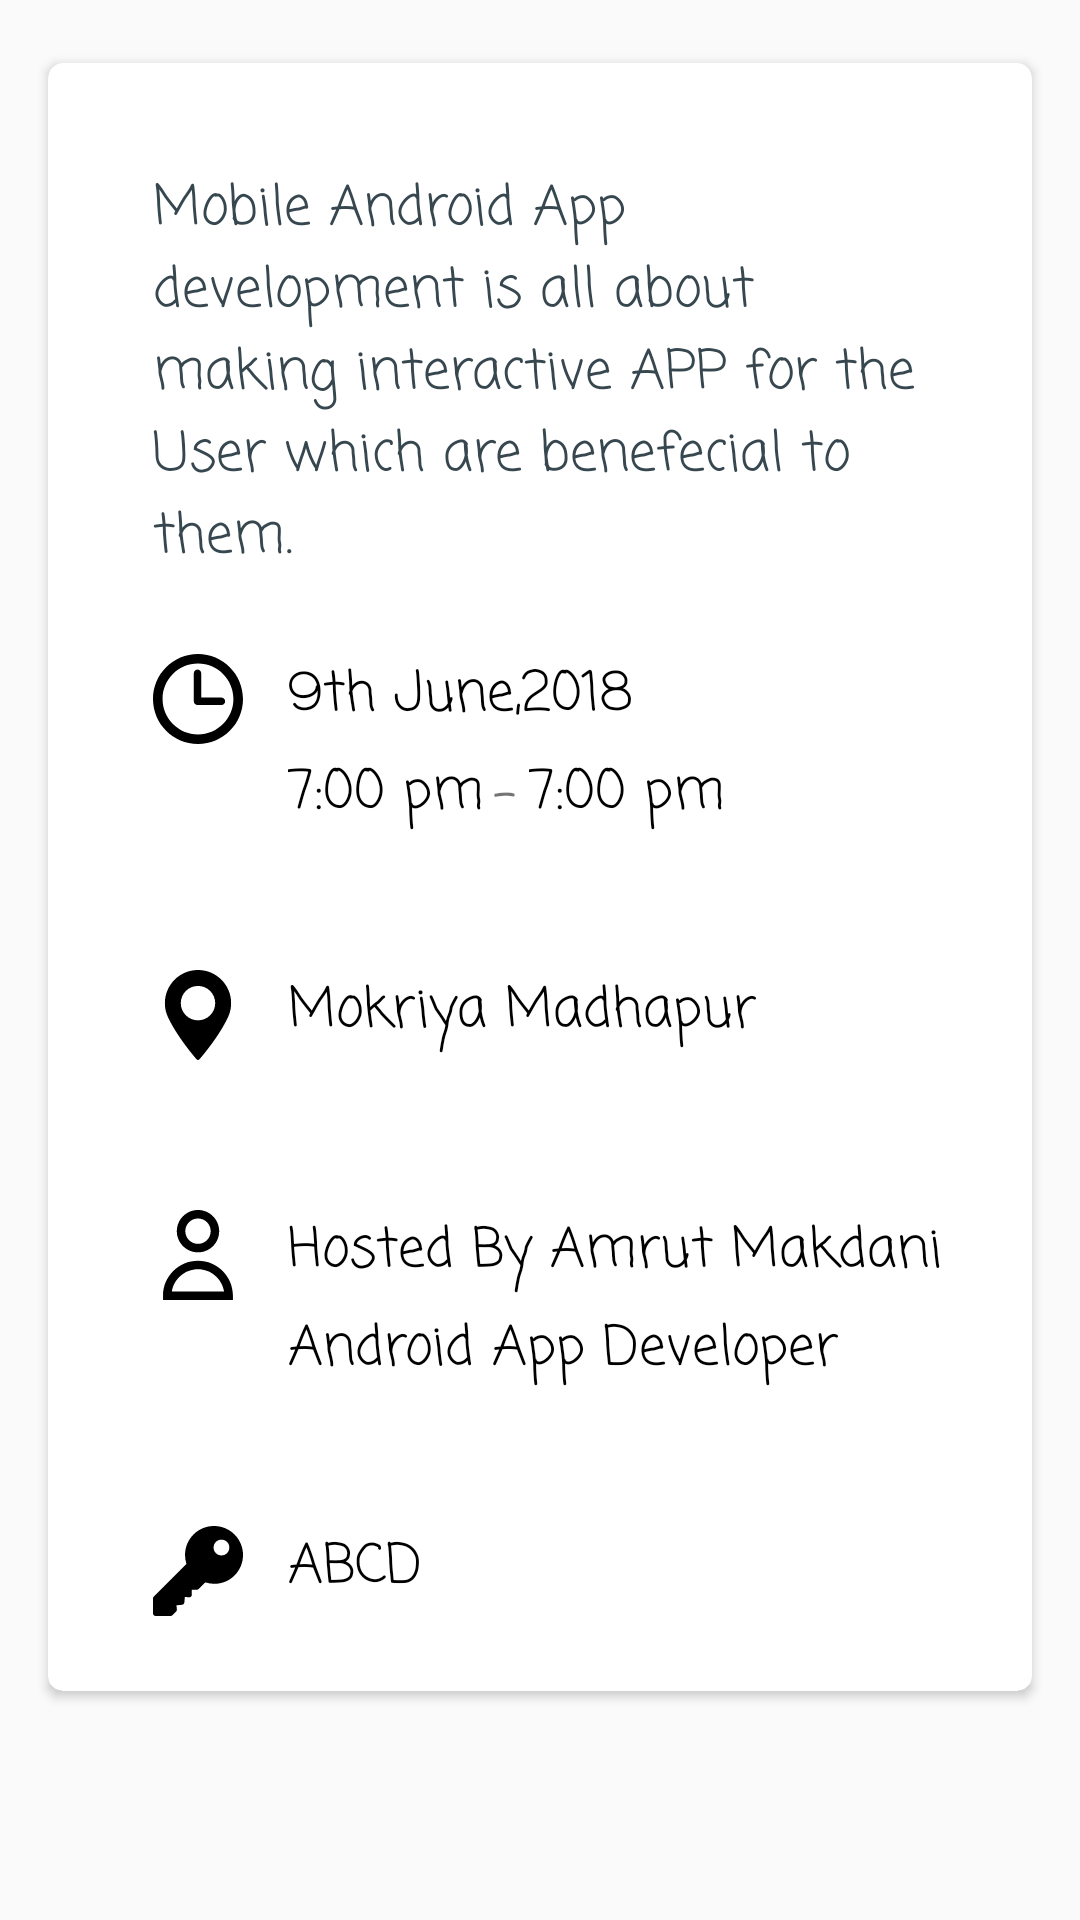

Android layout source for this screen:
<!-- AndroidManifest.xml: application theme AppTheme -->
<!-- res/layout/information_scrollview.xml -->
<?xml version="1.0" encoding="utf-8"?>
<androidx.core.widget.NestedScrollView
    xmlns:android="http://schemas.android.com/apk/res/android" android:layout_width="match_parent"
    xmlns:app="http://schemas.android.com/apk/res-auto"
    android:layout_height="match_parent"
    app:layout_behavior="@string/appbar_scrolling_view_behavior"
    >

    <LinearLayout
        android:layout_width="match_parent"
        android:layout_height="match_parent"
        android:orientation="vertical"
        android:paddingTop="5dp">

        <androidx.cardview.widget.CardView
            android:layout_width="match_parent"
            android:layout_height="wrap_content"
            android:layout_margin="16dp"
            android:elevation="5dp"
            app:cardCornerRadius="5dp">
        <RelativeLayout
            android:layout_width="match_parent"
            android:layout_height="match_parent"
            android:padding="25dp">
            <TextView
                android:layout_width="match_parent"
                android:layout_height="wrap_content"
                android:padding="10dp"
                android:id="@+id/description"
                android:fontFamily="casual"
                android:text="Mobile Android App development is all about making interactive APP for the User which are benefecial to them."
                android:textColor="#FF37474F"
                android:textSize="18sp"
                />
            <ImageView
                android:layout_width="wrap_content"
                android:layout_height="wrap_content"
                android:src="@drawable/clock_circular_outline"
                android:layout_below="@+id/description"
                android:layout_marginTop="15dp"
                android:layout_marginStart="10dp"
                android:id="@+id/time_icon"/>
            <TextView
                android:layout_width="wrap_content"
                android:layout_height="wrap_content"
                android:text="9th June,2018"
                android:layout_below="@id/description"
                android:layout_toEndOf="@id/time_icon"
                android:layout_marginLeft="15dp"
                android:layout_marginTop="15dp"
                android:id="@+id/information_date"
                android:textSize="18sp"
                android:fontFamily="casual"
                android:textColor="#000000"/>
            <TextView
                android:layout_width="wrap_content"
                android:layout_height="wrap_content"
                android:layout_below="@id/information_date"
                android:layout_toEndOf="@id/time_icon"
                android:textSize="18sp"
                android:fontFamily="casual"
                android:layout_marginTop="5dp"
                android:id="@+id/information_timefrom"
                android:layout_marginLeft="15dp"
                android:textColor="#000000"
                android:text="7:00 pm"/>
            <TextView
                android:layout_width="wrap_content"
                android:layout_height="wrap_content"
                android:text="-"
                android:layout_marginTop="5dp"
                android:textSize="20sp"
                android:fontFamily="casual"
                android:layout_toEndOf="@id/information_timefrom"
                android:layout_below="@id/information_date"
                android:layout_marginLeft="3dp"
                android:layout_marginRight="3dp"
                />

            <TextView
                android:layout_width="wrap_content"
                android:layout_height="wrap_content"
                android:textColor="#000000"
                android:text="7:00 pm"
                android:layout_marginTop="5dp"
                android:textSize="18sp"
                android:fontFamily="casual"
                android:id="@+id/information_timetill"
                android:layout_toEndOf="@id/information_timefrom"
                android:layout_below="@id/information_date"
                android:layout_marginLeft="15dp"
                />
            <ImageView
                android:layout_width="wrap_content"
                android:layout_height="wrap_content"
                android:id="@+id/loction_icon"
                android:src="@drawable/placeholder_filled_point"
                android:layout_below="@id/information_timetill"
                android:layout_marginTop="45dp"
                android:paddingBottom="5dp"
                android:layout_marginStart="10dp"/>
            <TextView
                android:layout_width="wrap_content"
                android:layout_height="wrap_content"
                android:layout_toEndOf="@id/loction_icon"
                android:text="Mokriya Madhapur"
                android:layout_below="@id/information_timetill"
                android:layout_marginTop="45dp"
                android:textSize="18sp"
                android:fontFamily="casual"
                android:id="@+id/location"
                android:layout_marginStart="15dp"
                android:textColor="#000000"/>
            <ImageView
                android:layout_width="wrap_content"
                android:layout_height="wrap_content"
                android:src="@drawable/user"
                android:layout_below="@id/loction_icon"
                android:layout_marginTop="45dp"
                android:layout_marginStart="10dp"
                android:paddingBottom="5dp"
                android:id="@+id/speaker_icon"/>
            <TextView
                android:layout_width="wrap_content"
                android:layout_height="wrap_content"
                android:layout_toEndOf="@id/speaker_icon"
                android:text="Hosted By "
                android:fontFamily="casual"
                android:layout_below="@id/loction_icon"
                android:layout_marginTop="45dp"
                android:textSize="18sp"
                android:id="@+id/hosted"
                android:textColor="#000000"
                android:layout_marginStart="15dp"
                />
            <TextView
                android:layout_width="wrap_content"
                android:layout_height="wrap_content"
                android:layout_toEndOf="@id/hosted"
                android:text="Amrut Makdani"
                android:id="@+id/host_name"
                android:layout_below="@id/loction_icon"
                android:layout_marginTop="45dp"
                android:textSize="18sp"
                android:fontFamily="casual"
                android:textColor="#000000"
                />
            <TextView
                android:layout_width="wrap_content"
                android:layout_height="wrap_content"
                android:layout_toEndOf="@id/speaker_icon"
                android:layout_below="@id/hosted"
                android:layout_marginStart="15dp"
                android:layout_marginTop="5dp"
                android:textSize="18sp"
                android:fontFamily="casual"
                android:textColor="#000000"
                android:id="@+id/occupation"
                android:text="Android App Developer"/>
            <ImageView
                android:layout_width="wrap_content"
                android:layout_height="wrap_content"
                android:src="@drawable/key"
                android:layout_below="@id/occupation"
                android:layout_marginTop="45dp"
                android:layout_marginStart="10dp"
                android:id="@+id/key_icon" />

            <TextView
                android:layout_width="wrap_content"
                android:layout_height="wrap_content"
                android:layout_below="@id/occupation"
                android:layout_marginTop="45dp"
                android:layout_toEndOf="@id/key_icon"
                android:layout_marginStart="15dp"
                android:text="ABCD"
                android:fontFamily="casual"
                android:id="@+id/information_key"
                android:textColor="#000000"
                android:textSize="18sp"/>


        </RelativeLayout>

        </androidx.cardview.widget.CardView>




    </LinearLayout>
</androidx.core.widget.NestedScrollView>
<!-- resources referenced by this layout -->
<resources>
  <!-- drawable clock_circular_outline (drawable) -->
  <?xml version="1.0" encoding="utf-8"?>
  <vector xmlns:android="http://schemas.android.com/apk/res/android"
      android:width="30dp"
      android:height="30dp"
      android:viewportWidth="97.16"
      android:viewportHeight="97.16">
  
      <path
          android:fillColor="#000000"
          android:pathData="M48.58,0C21.793,0,0,21.793,0,48.58s21.793,48.58,48.58,48.58s48.58-21.793,48.58-48.58S75.367,0,48.58,0z M48.58,86.823 c-21.087,0-38.244-17.155-38.244-38.243S27.493,10.337,48.58,10.337S86.824,27.492,86.824,48.58S69.667,86.823,48.58,86.823z" />
      <path
          android:fillColor="#000000"
          android:pathData="M73.898,47.08H52.066V20.83c0-2.209-1.791-4-4-4c-2.209,0-4,1.791-4,4v30.25c0,2.209,1.791,4,4,4h25.832 c2.209,0,4-1.791,4-4S76.107,47.08,73.898,47.08z" />
  </vector>
  <!-- drawable key (drawable) -->
  <?xml version="1.0" encoding="utf-8"?>
  <vector xmlns:android="http://schemas.android.com/apk/res/android"
      android:width="30dp"
      android:height="30dp"
      android:viewportWidth="512"
      android:viewportHeight="512">
  
      <path
          android:fillColor="#000000"
          android:pathData="M463.748,48.251c-64.336-64.336-169.013-64.335-233.349,0.001c-43.945,43.945-59.209,108.706-40.181,167.461 L4.396,401.536c-2.813,2.813-4.395,6.621-4.395,10.606V497c0,8.291,6.709,15,15,15h84.858c3.984,0,7.793-1.582,10.605-4.395 l21.211-21.226c3.237-3.237,4.819-7.778,4.292-12.334l-2.637-22.793l31.582-2.974c7.178-0.674,12.847-6.343,13.521-13.521 l2.974-31.582l22.793,2.651c4.233,0.571,8.496-0.85,11.704-3.691c3.193-2.856,5.024-6.929,5.024-11.206V363h27.422 c3.984,0,7.793-1.582,10.605-4.395l38.467-37.958c58.74,19.043,122.381,4.929,166.326-39.046 C528.084,217.266,528.084,112.587,463.748,48.251z M421.313,154.321c-17.549,17.549-46.084,17.549-63.633,0 s-17.549-46.084,0-63.633s46.084-17.549,63.633,0S438.861,136.772,421.313,154.321z" />
  </vector>
  <!-- drawable placeholder_filled_point (drawable) -->
  <?xml version="1.0" encoding="utf-8"?>
  <vector xmlns:android="http://schemas.android.com/apk/res/android"
      android:width="30dp"
      android:height="30dp"
      android:viewportWidth="97.713"
      android:viewportHeight="97.713">
  
      <path
          android:fillColor="#000000"
          android:pathData="M48.855,0C29.021,0,12.883,16.138,12.883,35.974c0,5.174,1.059,10.114,3.146,14.684 c8.994,19.681,26.238,40.46,31.31,46.359c0.38,0.441,0.934,0.695,1.517,0.695s1.137-0.254,1.517-0.695 c5.07-5.898,22.314-26.676,31.311-46.359c2.088-4.57,3.146-9.51,3.146-14.684C84.828,16.138,68.69,0,48.855,0z M48.855,54.659 c-10.303,0-18.686-8.383-18.686-18.686c0-10.304,8.383-18.687,18.686-18.687s18.686,8.383,18.686,18.687 C67.542,46.276,59.159,54.659,48.855,54.659z" />
  </vector>
  <!-- drawable user (drawable) -->
  <?xml version="1.0" encoding="utf-8"?>
  <vector xmlns:android="http://schemas.android.com/apk/res/android"
      android:width="30dp"
      android:height="30dp"
      android:viewportWidth="318.75"
      android:viewportHeight="318.75">
  
      <path
          android:fillColor="#000000"
          android:pathData="M159.375,150c41.355,0,75-33.645,75-75s-33.645-75-75-75s-75,33.645-75,75S118.02,150,159.375,150z M159.375,30 c24.813,0,45,20.187,45,45s-20.187,45-45,45s-45-20.187-45-45S134.562,30,159.375,30z" />
      <path
          android:fillColor="#000000"
          android:pathData="M159.375,180c-68.236,0-123.75,55.514-123.75,123.75v15h247.5v-15C283.125,235.514,227.611,180,159.375,180z M66.824,288.75c7.202-44.588,45.962-78.75,92.551-78.75s85.35,34.162,92.551,78.75H66.824z" />
  </vector>
  <style name="AppTheme" parent="Theme.AppCompat.Light.DarkActionBar">
          
          <item name="colorPrimary">#FF4DD0E1</item>
          <item name="colorPrimaryDark">#FF1976D2</item>
          <item name="colorAccent">#FF80CBC4</item>
      </style>
</resources>
